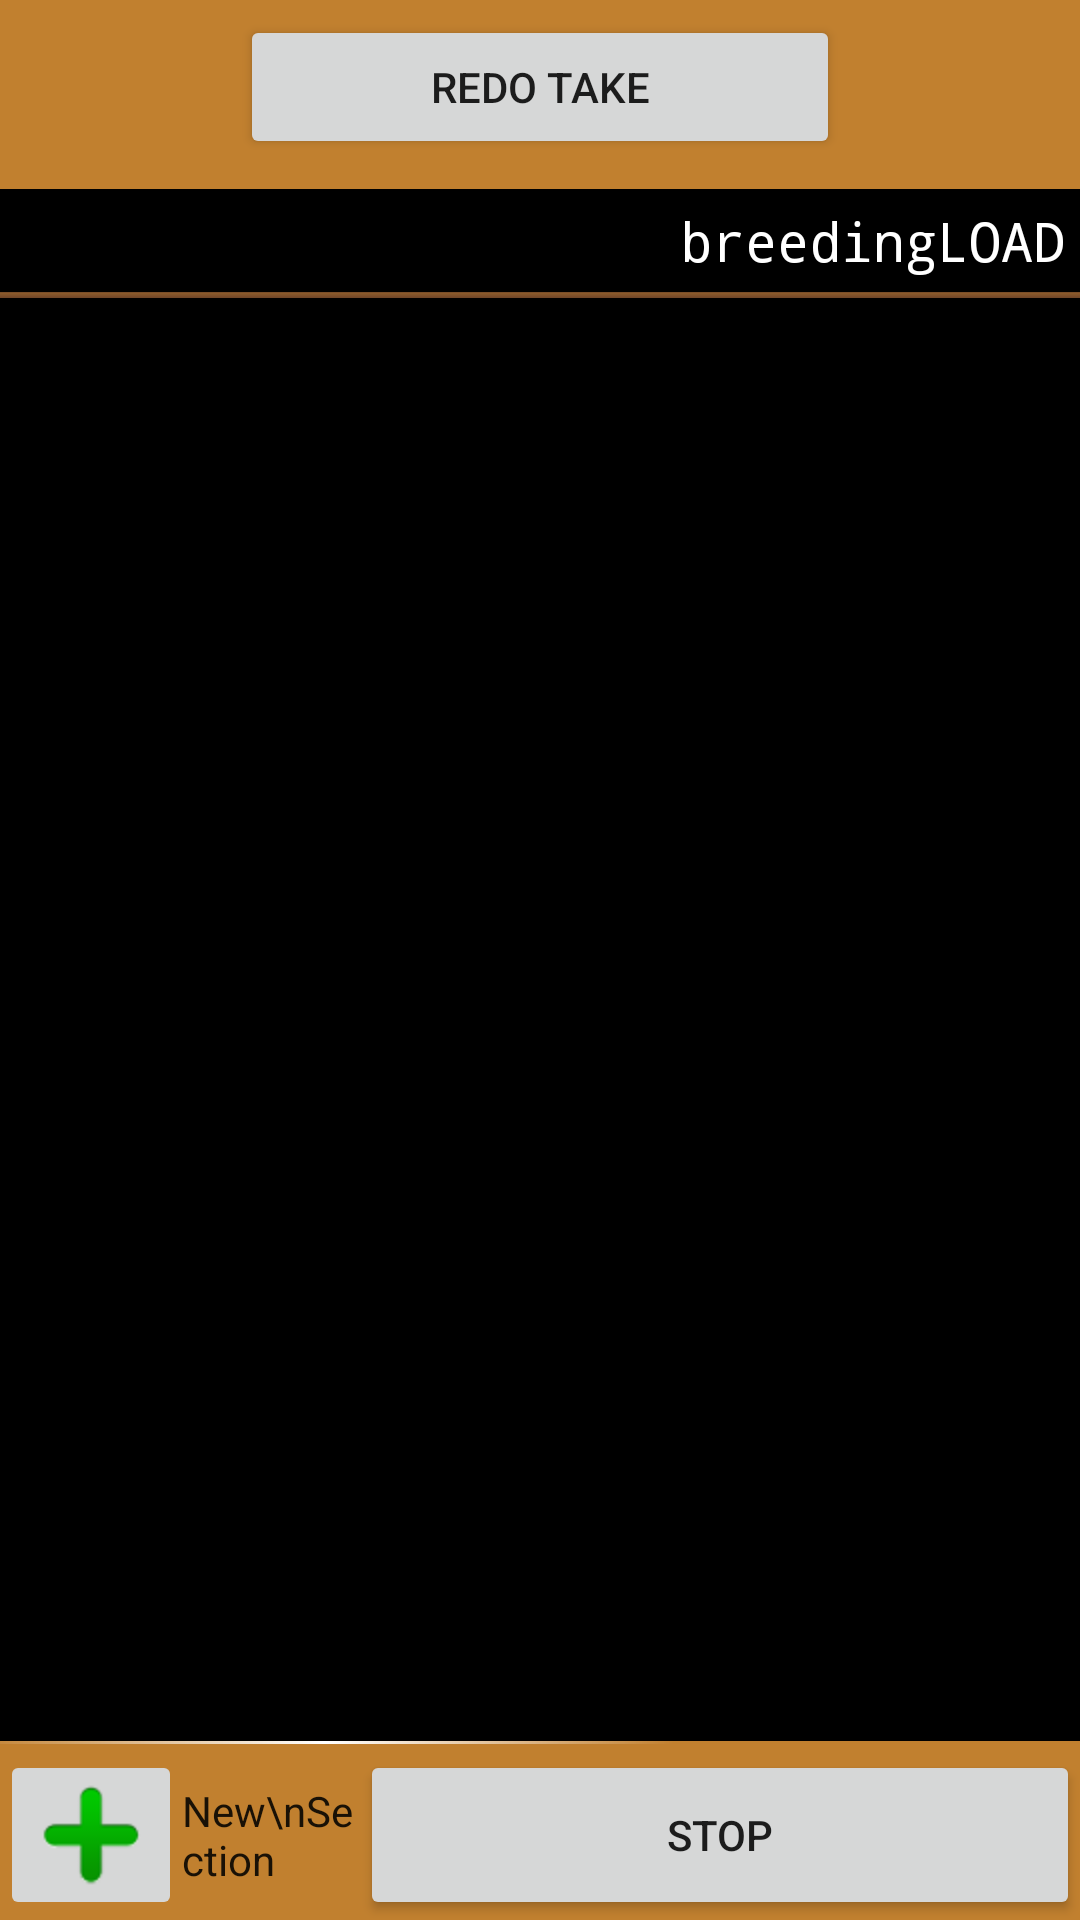

The Android layout XML behind this screen, and the referenced resources:
<!-- AndroidManifest.xml: fallback theme Theme.MaterialComponents.DayNight.NoActionBar -->
<!-- res/layout/narration.xml -->
<?xml version="1.0" encoding="utf-8"?>
<LinearLayout xmlns:android="http://schemas.android.com/apk/res/android"
	android:orientation="vertical" android:layout_width="fill_parent"
	android:layout_height="fill_parent" android:gravity="center_horizontal" android:background="@color/MainFootageBackground" >


<Button android:layout_alignParentTop="true"
				android:layout_height="wrap_content" android:layout_width="200dip"
				android:text="@string/narrBadTake" android:id="@+id/Button01" android:layout_gravity="center" android:layout_marginTop="5dip" android:layout_marginBottom="10dip"></Button>


	<RelativeLayout android:id="@+id/CurrentSecMenu"
		android:layout_width="fill_parent" android:layout_height="wrap_content" android:background="@color/ListBackground">
<TextView android:id="@+id/recordStatus" android:layout_width="wrap_content" android:layout_height="wrap_content" android:text="Current Section" android:layout_centerVertical="false" android:layout_alignBaseline="@+id/theSectionTextView"></TextView>
<TextView android:id="@+id/theSectionTextView" style="@style/ActiveSection" android:layout_width="wrap_content" android:layout_height="wrap_content" android:text="breedingLOAD" android:layout_alignParentRight="true"></TextView>

	
</RelativeLayout>
<View android:id="@+id/divider"
    android:background="@drawable/listgradient"
    android:layout_width="fill_parent" android:layout_height="2dp"/>

	

	<LinearLayout android:layout_height="0px" android:id="@+id/BottomMenu"
		android:layout_gravity="bottom" android:layout_width="fill_parent"
		android:layout_weight="5" android:orientation="horizontal" android:background="@color/ListBackground"  >
		<ListView android:id="@+id/ExListView01"
			android:layout_width="fill_parent" android:layout_height="fill_parent" android:background="#00000000" android:cacheColorHint="#00000000"  >
		</ListView>
	</LinearLayout>
	
<View android:id="@+id/divider"
    android:background="@drawable/black_white_gradient"
    android:layout_width="fill_parent"
    android:layout_height="1dp" android:layout_marginBottom="2dip"/>
		<LinearLayout android:orientation="horizontal" android:id="@+id/LinearLayout01" android:layout_width="match_parent"
			android:layout_height="wrap_content" android:gravity="center_vertical">
			
						<LinearLayout android:id="@+id/linearLayout1" android:layout_height="wrap_content" android:layout_width="0dp" android:layout_weight="1">
			
				<ImageButton android:id="@+id/addSecButton" android:scaleType="centerCrop" android:layout_height="wrap_content" android:layout_width="wrap_content" android:src="@drawable/plusbutton" android:layout_gravity="center|center_vertical"></ImageButton>
	
	<TextView android:layout_height="wrap_content" android:layout_width="wrap_content" android:id="@+id/textView1" android:gravity="left" android:text="New\nSection" android:layout_gravity="center_vertical" style="@android:style/TextAppearance.Theme" android:textSize="14dip"></TextView>
			</LinearLayout>
							<Button android:text="STOP" android:id="@+id/backButton01" android:layout_height="fill_parent" android:layout_width="0dp"  android:layout_alignParentRight="true" android:layout_weight="2"></Button>
			
		</LinearLayout>
</LinearLayout>
<!-- resources referenced by this layout -->
<resources>
  <color name="ListBackground">#000000</color>
  <color name="MainFootageBackground">#C1802F</color>
  <!-- drawable black_white_gradient (drawable-hdpi) -->
  <?xml version="1.0" encoding="utf-8"?>
  <shape xmlns:android="http://schemas.android.com/apk/res/android"
      android:shape="rectangle">
    <gradient
        android:startColor="#FFFFFFFF"
       
        android:endColor="#00000000"
        android:angle="0" 
        android:centerX="0.3"
        android:gradientRadius="350"
        android:type="radial"
        
        />
        
  </shape>
  <!-- drawable listgradient (drawable-hdpi) -->
  <?xml version="1.0" encoding="utf-8"?>
  <shape xmlns:android="http://schemas.android.com/apk/res/android"
      android:shape="rectangle">
    <gradient
        android:startColor="#6F4628"
       android:centerColor="#a56F4628"
        android:endColor="#6F4628"
        android:angle="90" 
        android:centerX="0.8"
        
        />
        
  </shape>
  <!-- drawable plusbutton: png bitmap (drawable-hdpi, 2626 bytes) -->
  <string name="narrBadTake">Redo Take</string>
  <style name="ActiveSection" parent="@android:style/TextAppearance.Medium">
          <item name="android:layout_width">fill_parent</item>
          <item name="android:layout_height">wrap_content</item>
          <item name="android:textColor">@color/white</item>
          <item name="android:typeface">monospace</item>
          <item name="android:padding">5dip</item>
      </style>
  <color name="white">#FFFFFF</color>
</resources>
